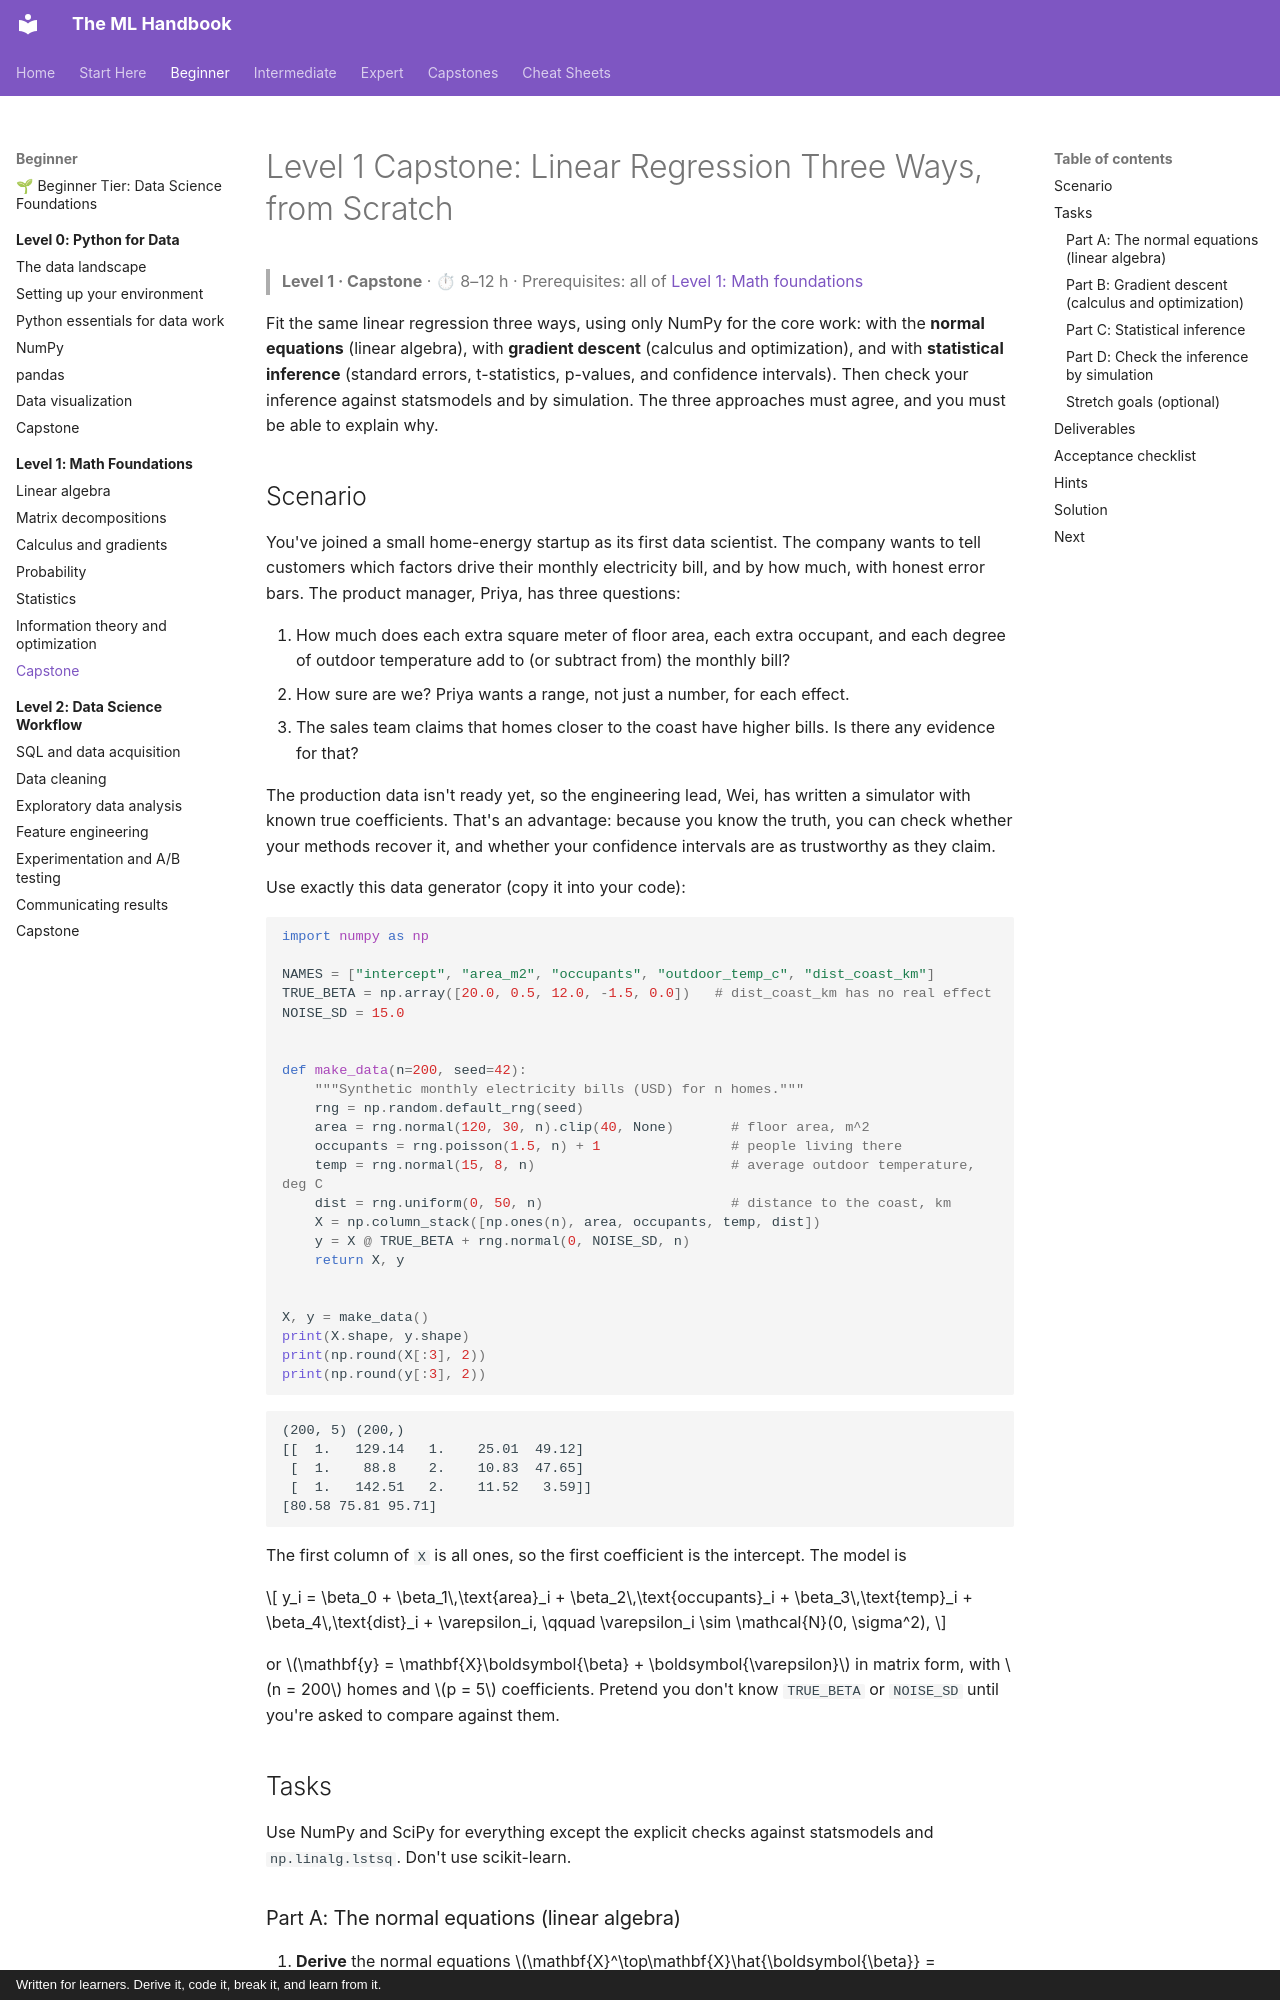

repository: astroboy1183/ml-handbook · page: exercises/level-1-capstone/index.html · generator: mkdocs · copyright: Written for learners. Derive it, code it, break it, and learn from it.

# Level 1 Capstone: Linear Regression Three Ways, from Scratch

> **Level 1 · Capstone** · ⏱ 8–12 h · Prerequisites: all of [Level 1: Math foundations](../chapters/01-math-foundations/index.md)

Fit the same linear regression three ways, using only NumPy for the core work: with the **normal equations** (linear algebra), with **gradient descent** (calculus and optimization), and with **statistical inference** (standard errors, t-statistics, p-values, and confidence intervals). Then check your inference against statsmodels and by simulation. The three approaches must agree, and you must be able to explain why.

## Scenario

You've joined a small home-energy startup as its first data scientist. The company wants to tell customers which factors drive their monthly electricity bill, and by how much, with honest error bars. The product manager, Priya, has three questions:

1. How much does each extra square meter of floor area, each extra occupant, and each degree of outdoor temperature add to (or subtract from) the monthly bill?
2. How sure are we? Priya wants a range, not just a number, for each effect.
3. The sales team claims that homes closer to the coast have higher bills. Is there any evidence for that?

The production data isn't ready yet, so the engineering lead, Wei, has written a simulator with known true coefficients. That's an advantage: because you know the truth, you can check whether your methods recover it, and whether your confidence intervals are as trustworthy as they claim.

Use exactly this data generator (copy it into your code):

```python
import numpy as np

NAMES = ["intercept", "area_m2", "occupants", "outdoor_temp_c", "dist_coast_km"]
TRUE_BETA = np.array([20.0, 0.5, 12.0, -1.5, 0.0])   # dist_coast_km has no real effect
NOISE_SD = 15.0


def make_data(n=200, seed=42):
    """Synthetic monthly electricity bills (USD) for n homes."""
    rng = np.random.default_rng(seed)
    area = rng.normal(120, 30, n).clip(40, None)       # floor area, m^2
    occupants = rng.poisson(1.5, n) + 1                # people living there
    temp = rng.normal(15, 8, n)                        # average outdoor temperature, deg C
    dist = rng.uniform(0, 50, n)                       # distance to the coast, km
    X = np.column_stack([np.ones(n), area, occupants, temp, dist])
    y = X @ TRUE_BETA + rng.normal(0, NOISE_SD, n)
    return X, y


X, y = make_data()
print(X.shape, y.shape)
print(np.round(X[:3], 2))
print(np.round(y[:3], 2))
```

```text
(200, 5) (200,)
[[  1.   129.14   1.    25.01  49.12]
 [  1.    88.8    2.    10.83  47.65]
 [  1.   142.51   2.    11.52   3.59]]
[80.58 75.81 95.71]
```

The first column of `X` is all ones, so the first coefficient is the intercept. The model is

$$
y_i = \beta_0 + \beta_1\,\text{area}_i + \beta_2\,\text{occupants}_i + \beta_3\,\text{temp}_i + \beta_4\,\text{dist}_i + \varepsilon_i, \qquad \varepsilon_i \sim \mathcal{N}(0, \sigma^2),
$$

or $\mathbf{y} = \mathbf{X}\boldsymbol{\beta} + \boldsymbol{\varepsilon}$ in matrix form, with $n = 200$ homes and $p = 5$ coefficients. Pretend you don't know `TRUE_BETA` or `NOISE_SD` until you're asked to compare against them.

## Tasks

Use NumPy and SciPy for everything except the explicit checks against statsmodels and `np.linalg.lstsq`. Don't use scikit-learn.

### Part A: The normal equations (linear algebra)

1. **Derive** the normal equations $\mathbf{X}^\top\mathbf{X}\hat{\boldsymbol{\beta}} = \mathbf{X}^\top\mathbf{y}$ twice: once from projection geometry (the residual is orthogonal to the column space) and once from calculus (set the gradient of the squared error to zero). Write both derivations in your report.
2. Check that $\mathbf{X}$ has full column rank. Explain what would go wrong if it didn't.
3. Implement `fit_normal_equations(X, y)` with `np.linalg.solve` (not `inv`). Compare the result with `np.linalg.lstsq`.
4. Verify numerically that the residuals are orthogonal to every column of $\mathbf{X}$, and compute $R^2 = 1 - \frac{\sum_i r_i^2}{\sum_i (y_i - \bar{y})^2}$.
